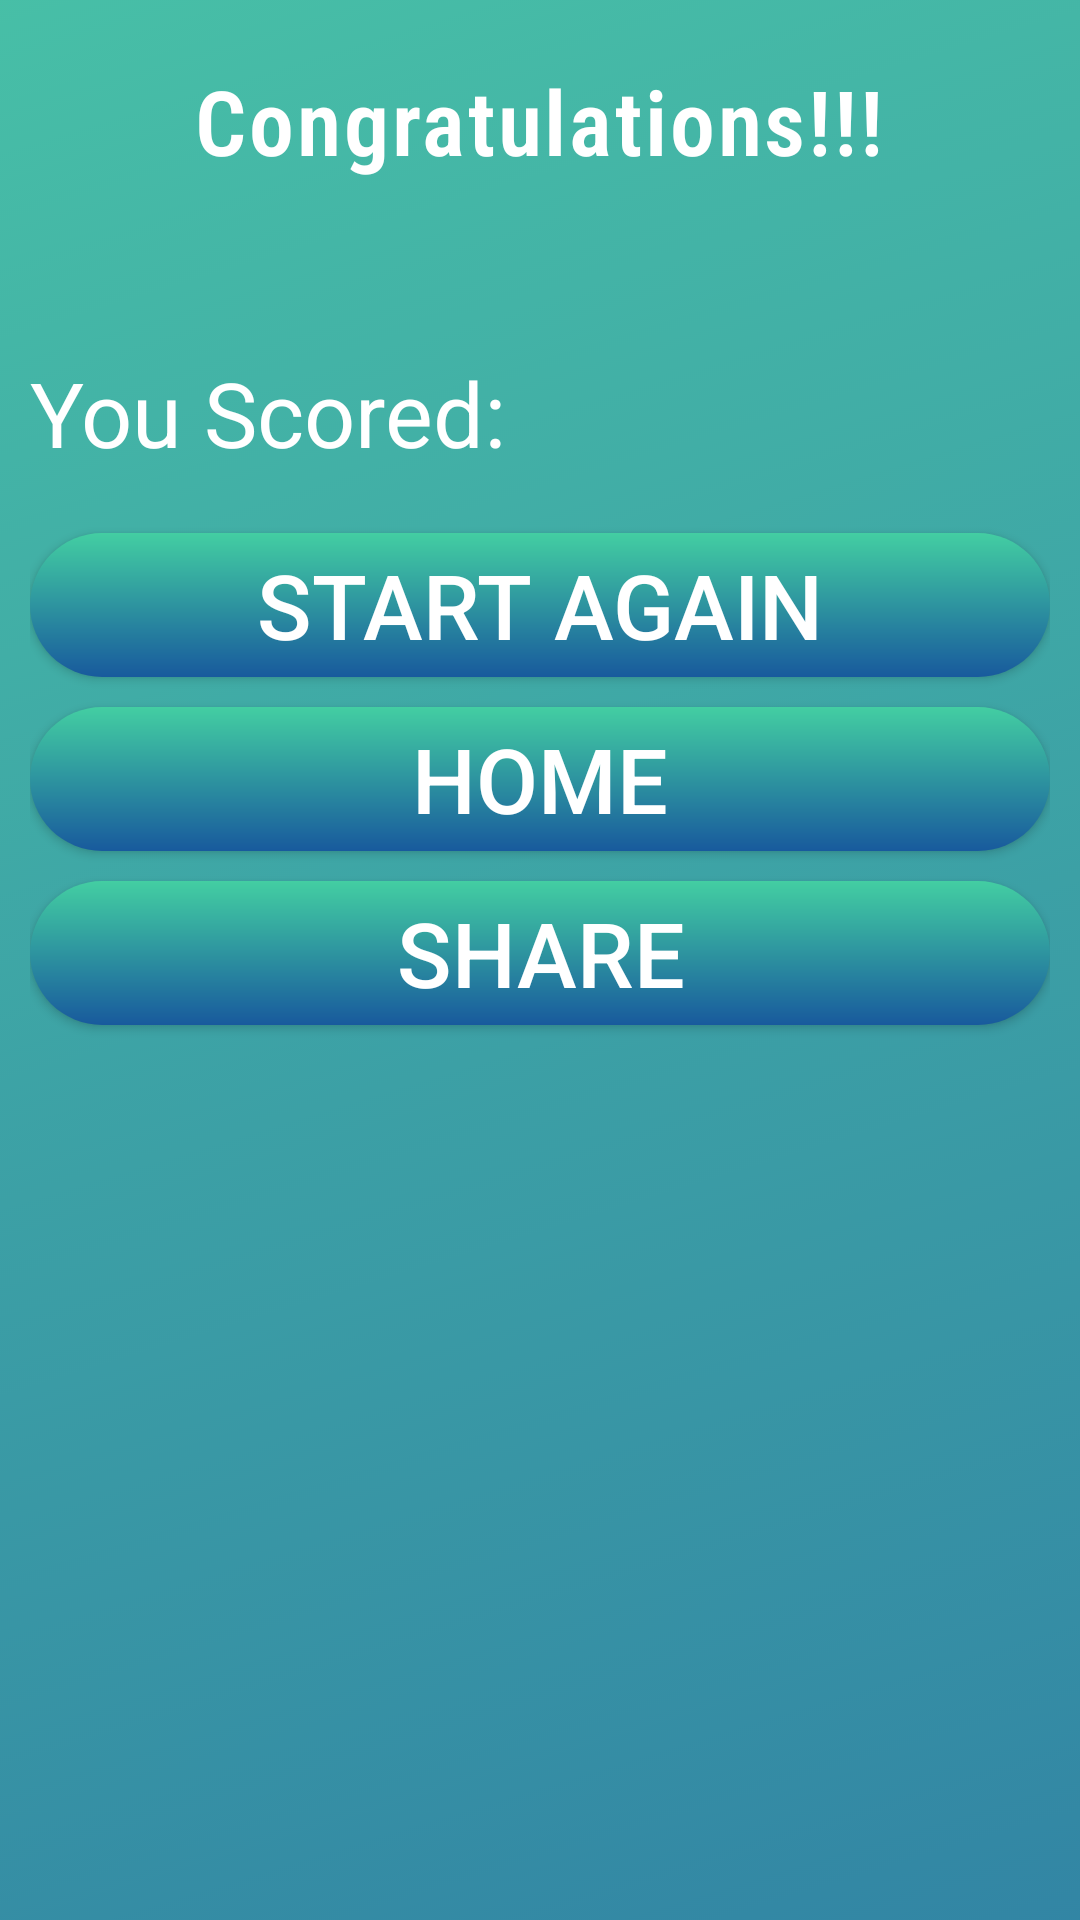

This screen was rendered from an Android layout file. Write that file and the resources it references.
<!-- AndroidManifest.xml: activity theme CustomTheme -->
<!-- res/layout/activity_score.xml -->
<?xml version="1.0" encoding="utf-8"?>
<RelativeLayout xmlns:android="http://schemas.android.com/apk/res/android"
    xmlns:tools="http://schemas.android.com/tools"
    android:layout_width="match_parent"
    android:layout_height="match_parent"
    android:background="@drawable/st_quiz_bg"
    android:padding="10dp"
    tools:context=".ScoreActivity">

    <ImageView
        android:id="@+id/trophy"
        android:layout_width="wrap_content"
        android:layout_height="wrap_content"
        android:layout_centerHorizontal="true"
        android:src="@mipmap/trophy"
        android:contentDescription="Icon made by Freepik from www.flaticon.com"/>

    <TextView
        android:id="@+id/congrats"
        android:layout_width="wrap_content"
        android:layout_height="wrap_content"
        android:layout_centerHorizontal="true"
        android:text="Congratulations!!!"
        android:layout_marginTop="10dp"
        android:layout_below="@id/trophy"
        android:textStyle="bold"
        android:textColor="@android:color/white"
        android:fontFamily="sans-serif-condensed-light"
        android:textAppearance="@style/TextAppearance.MaterialComponents.Body1"
        android:textSize="30sp"/>

    <TextView
        android:id="@+id/remark"
        android:layout_width="match_parent"
        android:layout_height="wrap_content"
        android:layout_marginTop="10dp"
        android:textColor="@android:color/white"
        tools:text="An average result, remember you can do better! Practice makes Perfect!"
        android:layout_below="@id/congrats"
        android:gravity="center"
        android:textSize="20sp"/>

    <TextView
        android:id="@+id/score"
        android:layout_width="wrap_content"
        android:layout_height="wrap_content"
        android:layout_marginTop="20dp"
        android:text="You Scored: "
        android:textColor="@android:color/white"
        android:layout_below="@id/remark"
        android:textSize="30sp"/>

    <TextView
        android:id="@+id/percentScore"
        android:layout_width="wrap_content"
        android:layout_height="wrap_content"
        android:layout_marginTop="20dp"
        tools:text="50%"
        android:layout_marginStart="20dp"
        android:textColor="@android:color/white"
        android:layout_alignBottom="@id/score"
        android:layout_toEndOf="@id/score"
        android:textStyle="bold"
        android:textSize="30sp"/>

    <Button
        android:id="@+id/restart"
        android:layout_width="match_parent"
        android:layout_height="wrap_content"
        android:text="Start Again"
        android:onClick="navigate"
        android:textColor="@android:color/white"
        android:background="@drawable/oval_shape"
        android:layout_marginTop="20dp"
        android:layout_below="@id/score"
        android:textSize="30sp"/>

    <Button
        android:id="@+id/home"
        android:layout_width="match_parent"
        android:layout_height="wrap_content"
        android:text="Home"
        android:textColor="@android:color/white"
        android:background="@drawable/oval_shape"
        android:onClick="navigate"
        android:layout_marginTop="10dp"
        android:layout_below="@id/restart"
        android:textSize="30sp"/>

    <Button
        android:id="@+id/share"
        android:layout_width="match_parent"
        android:layout_height="wrap_content"
        android:text="Share"
        android:onClick="navigate"
        android:background="@drawable/oval_shape"
        android:textColor="@android:color/white"
        android:layout_marginTop="10dp"
        android:layout_below="@id/home"
        android:textSize="30sp"/>

</RelativeLayout>
<!-- resources referenced by this layout -->
<resources>
  <!-- drawable oval_shape (drawable-mdpi) -->
  <?xml version="1.0" encoding="utf-8"?>
  <shape xmlns:android="http://schemas.android.com/apk/res/android"
    android:shape="rectangle">
  
    <corners
      android:bottomLeftRadius="24dp"
      android:bottomRightRadius="24dp"
      android:topLeftRadius="24dp"
      android:topRightRadius="24dp" />
    <gradient android:startColor="#185A9D" android:endColor="#43CEA2" android:angle="90"/>
  
  </shape>
  <!-- drawable st_quiz_bg: png bitmap (drawable-hdpi, 60754 bytes) -->
  <style name="CustomTheme" parent="Theme.AppCompat.Light.NoActionBar">
          <item name="colorPrimary">@color/colorPrimary</item>
          <item name="colorPrimaryDark">@color/colorPrimaryDark</item>
          <item name="colorAccent">@color/colorAccent</item>
      </style>
  <color name="colorPrimary">#008577</color>
  <color name="colorPrimaryDark">#00704D</color>
  <color name="colorAccent">#008015</color>
</resources>
